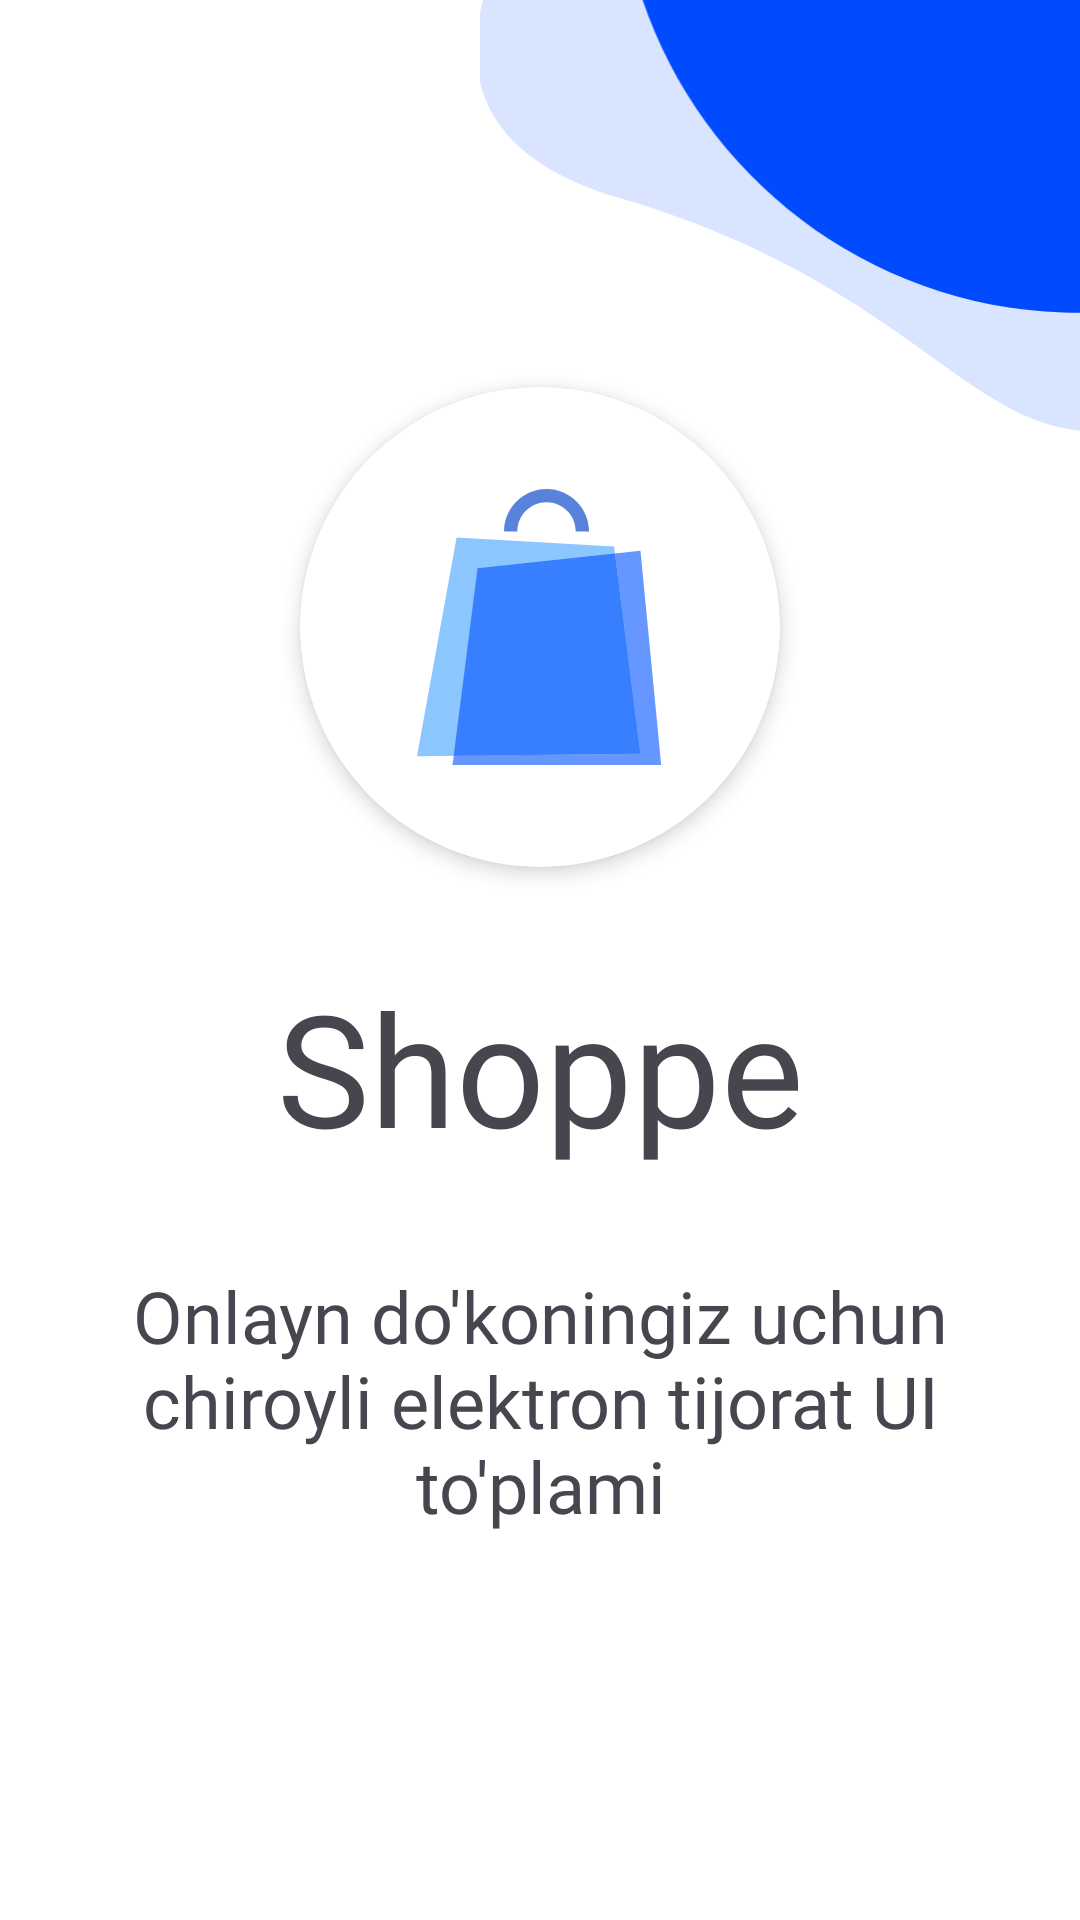

Produce the Android XML layout that renders to this screen, including the resource entries it uses.
<!-- AndroidManifest.xml: application theme Theme.OnlineMarketExam6 -->
<!-- res/layout/screen_splash.xml -->
<?xml version="1.0" encoding="utf-8"?>
<androidx.constraintlayout.widget.ConstraintLayout xmlns:android="http://schemas.android.com/apk/res/android"
    xmlns:app="http://schemas.android.com/apk/res-auto"
    xmlns:tools="http://schemas.android.com/tools"
    android:layout_width="match_parent"
    android:layout_height="match_parent"
    android:background="@color/white">

    <androidx.cardview.widget.CardView
        android:id="@+id/card"
        android:layout_width="160dp"
        android:layout_height="160dp"
        app:cardCornerRadius="80dp"
        app:cardElevation="4dp"
        app:layout_constraintBottom_toTopOf="@id/tv_shop"
        app:layout_constraintEnd_toEndOf="parent"
        app:layout_constraintStart_toStartOf="parent"
        app:layout_constraintTop_toTopOf="parent"
        app:layout_constraintVertical_chainStyle="packed">

        <androidx.appcompat.widget.AppCompatImageView
            android:layout_width="wrap_content"
            android:layout_height="wrap_content"
            android:layout_gravity="center"
            android:padding="24dp"
            android:src="@drawable/ic_shop" />
    </androidx.cardview.widget.CardView>

    <androidx.appcompat.widget.AppCompatTextView
        android:id="@+id/tv_shop"
        android:layout_width="wrap_content"
        android:layout_height="wrap_content"
        android:layout_marginVertical="32dp"
        android:fontFamily="@font/raleway_bold"
        android:text="Shoppe"
        android:textSize="52sp"
        app:layout_constraintBottom_toTopOf="@id/tv_title"
        app:layout_constraintEnd_toEndOf="parent"
        app:layout_constraintStart_toStartOf="parent"
        app:layout_constraintTop_toBottomOf="@+id/card" />
    <androidx.appcompat.widget.AppCompatImageView
        android:layout_width="200dp"
        android:layout_height="0dp"
        android:scaleType="centerCrop"
        android:src="@drawable/img_bubbles"
        app:layout_constraintDimensionRatio="1:1"
        app:layout_constraintEnd_toEndOf="parent"
        app:layout_constraintTop_toTopOf="parent" />
    <androidx.appcompat.widget.AppCompatTextView
        android:id="@+id/tv_title"
        android:layout_width="wrap_content"
        android:layout_height="wrap_content"
        android:fontFamily="@font/nunito_sans_regular"
        android:gravity="center"
        android:paddingHorizontal="36dp"
        android:text="Onlayn do'koningiz uchun chiroyli elektron tijorat UI to'plami"
        android:textSize="24sp"
        app:layout_constraintBottom_toBottomOf="parent"
        app:layout_constraintEnd_toEndOf="parent"
        app:layout_constraintStart_toStartOf="parent"
        app:layout_constraintTop_toBottomOf="@+id/tv_shop" />

    <androidx.appcompat.widget.AppCompatButton
        android:id="@+id/btn_start"
        android:layout_width="match_parent"
        android:layout_height="56dp"
        android:layout_marginHorizontal="32dp"
        android:background="@drawable/bg_btn"
        android:fontFamily="@font/nunito_sans_regular"
        android:text="Keling, boshlaymiz"
        android:textAllCaps="false"
        android:textColor="@color/white"
        android:textSize="18sp"
        android:visibility="gone"
        app:layout_constraintBottom_toBottomOf="parent"
        app:layout_constraintEnd_toEndOf="parent"
        app:layout_constraintStart_toStartOf="parent"
        app:layout_constraintTop_toBottomOf="@+id/tv_title" />
</androidx.constraintlayout.widget.ConstraintLayout>
<!-- resources referenced by this layout -->
<resources>
  <color name="white">#FFFFFFFF</color>
  <!-- drawable bg_btn (drawable) -->
  <?xml version="1.0" encoding="utf-8"?>
  <selector xmlns:android="http://schemas.android.com/apk/res/android">
      <item android:state_pressed="true">
          <shape>
              <solid android:color="#90004CFF" />
              <corners android:radius="20dp" />
          </shape>
      </item>
      <item android:state_enabled="false">
          <shape>
              <solid android:color="#80004CFF" />
              <corners android:radius="20dp" />
          </shape>
      </item>
      <item>
          <shape>
              <solid android:color="#004CFF" />
              <corners android:radius="20dp" />
          </shape>
      </item>
  </selector>
  <!-- drawable ic_shop (drawable) -->
  <vector xmlns:android="http://schemas.android.com/apk/res/android"
      android:width="82dp"
      android:height="92dp"
      android:viewportWidth="82"
      android:viewportHeight="92">
    <path
        android:pathData="M74.486,88.23L0,89.068L13.2,16.127L65.686,19.126L74.486,88.23Z"
        android:fillColor="#8BC6FF"/>
    <path
        android:pathData="M81.4,92H11.838L12.229,88.931L74.486,88.231L65.991,21.526L74.486,20.615L81.4,92Z"
        android:fillColor="#0051FF"
        android:fillAlpha="0.6"/>
    <path
        android:pathData="M12.229,88.932L20.187,26.436L65.992,21.526L74.486,88.231L12.229,88.932Z"
        android:fillColor="#0051FF"
        android:fillAlpha="0.6"/>
    <path
        android:pathData="M57.353,14.161H52.902C52.902,8.805 48.544,4.449 43.185,4.449C37.827,4.449 33.468,8.805 33.468,14.161H29.017C29.017,6.353 35.373,0 43.185,0C50.997,0 57.353,6.353 57.353,14.161Z"
        android:fillColor="#5982DA"/>
  </vector>
  <!-- drawable img_bubbles (drawable) -->
  <vector xmlns:android="http://schemas.android.com/apk/res/android"
      android:width="355dp"
      android:height="262dp"
      android:viewportWidth="355"
      android:viewportHeight="262">
    <path
        android:pathData="M106.56,86.25C-48.07,40.97 122.41,-133.88 226.95,-171.93C331.49,-209.98 447.08,-156.08 485.14,-51.54C523.18,53 451.11,134.79 358.57,177.09C266.04,219.39 261.19,131.53 106.56,86.25Z"
        android:fillColor="#D9E4FF"/>
    <path
        android:pathData="M509.38,-57.79C635.79,42.12 412.22,140.38 301.04,136.49C189.86,132.61 102.88,39.33 106.76,-71.85C110.64,-183.03 203.92,-270.02 315.1,-266.13C426.28,-262.25 382.98,-157.7 509.38,-57.79Z"
        android:fillColor="#004BFE"/>
  </vector>
  <style name="Theme.OnlineMarketExam6" parent="Base.Theme.OnlineMarketExam6" />
  <style name="Base.Theme.OnlineMarketExam6" parent="Theme.Material3.DayNight.NoActionBar">
          
          
          <item name="android:statusBarColor">@color/white</item>
      </style>
</resources>
